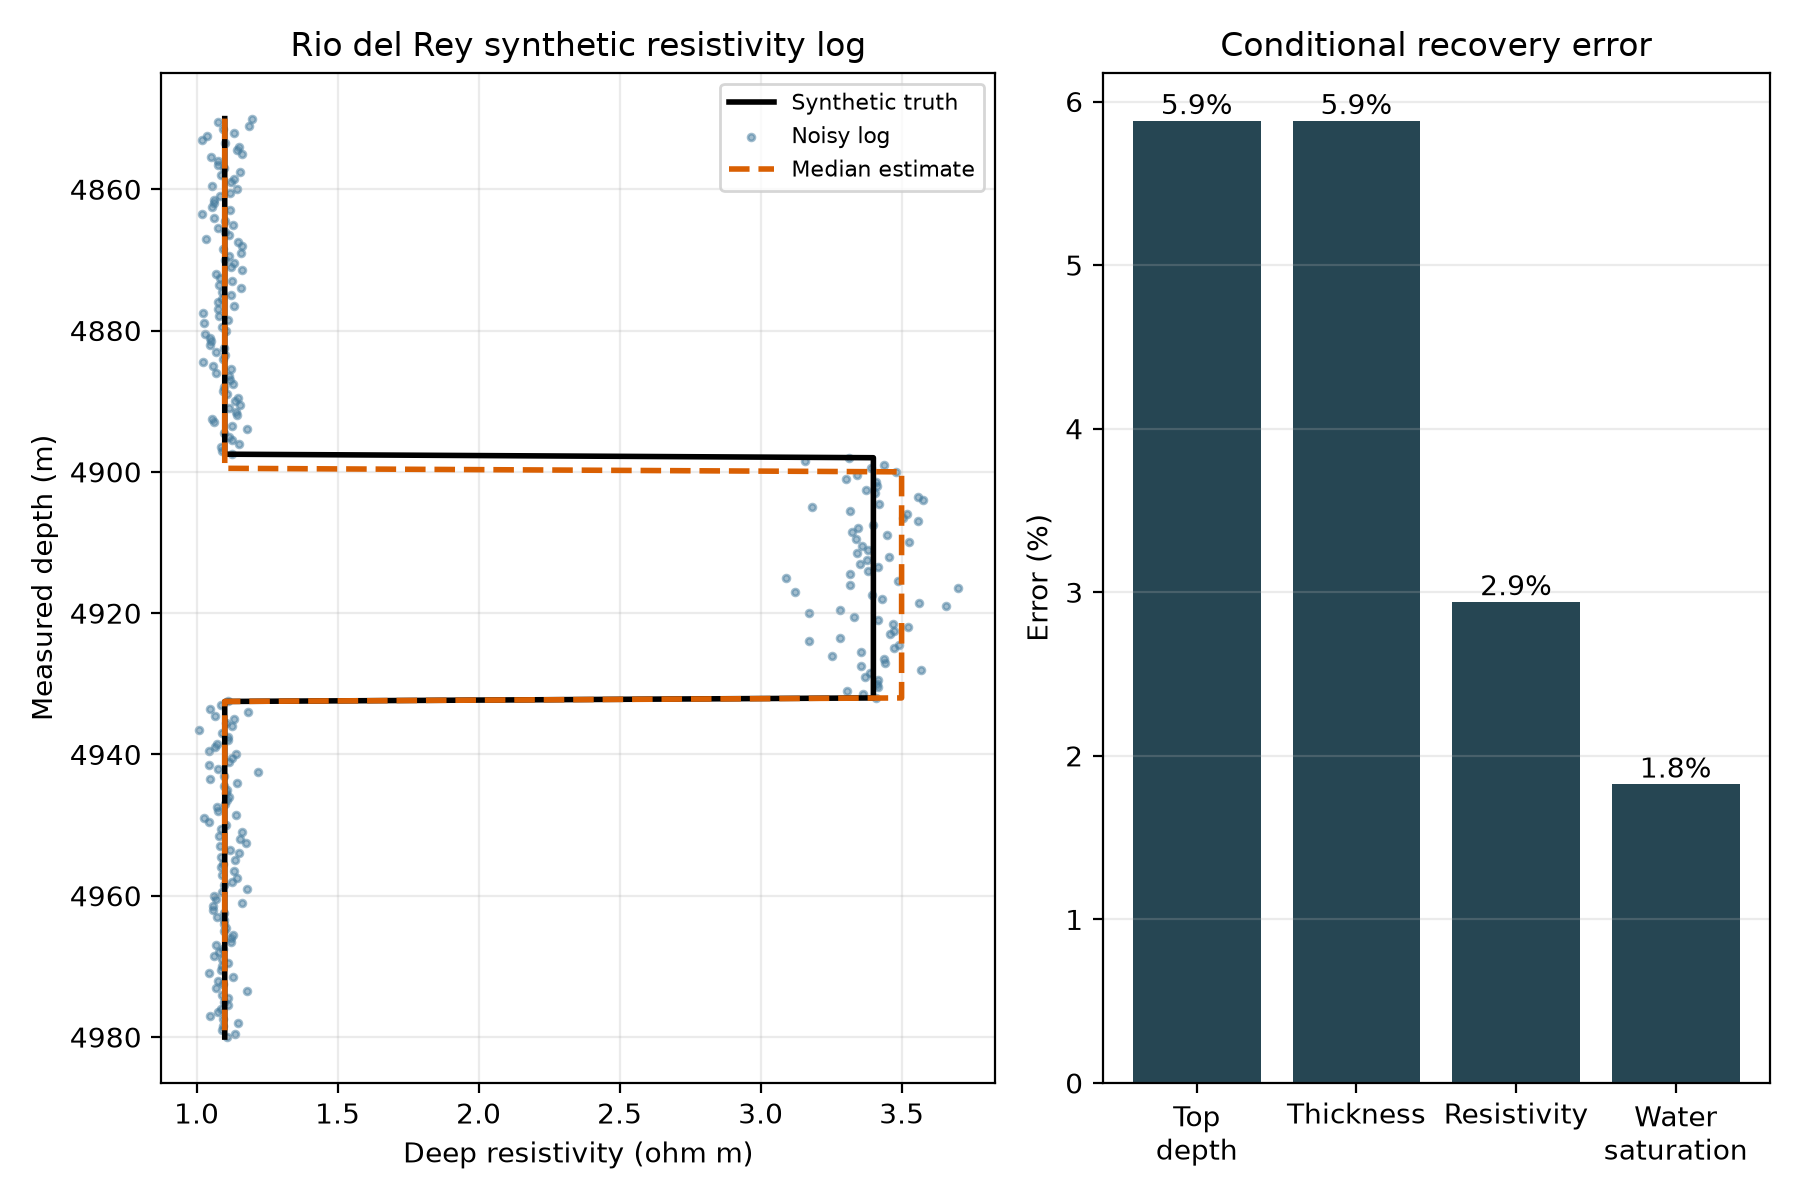

The table this chart was drawn from, first rows:
realization, estimated_top_depth_m, estimated_thickness_m, estimated_resistivity_ohm_m, estimated_water_saturation, hydrocarbon_saturation, nrms
0, 4900, 32.0, 3.5, 0.3425, 0.6575, 2.88
1, 4900, 32.0, 3.5, 0.3425, 0.6575, 2.984
2, 4900, 32.0, 3.5, 0.3425, 0.6575, 2.867
3, 4900, 32.0, 3.5, 0.3425, 0.6575, 2.988
4, 4900, 32.0, 3.5, 0.3425, 0.6575, 2.932
5, 4900, 32.0, 3.5, 0.3425, 0.6575, 2.905
6, 4900, 32.0, 3.5, 0.3425, 0.6575, 2.872
7, 4900, 32.0, 3.5, 0.3425, 0.6575, 2.953
8, 4900, 32.0, 3.5, 0.3425, 0.6575, 2.993
9, 4900, 32.0, 3.5, 0.3425, 0.6575, 2.966
10, 4900, 32.0, 3.5, 0.3425, 0.6575, 3.014
11, 4900, 32.0, 3.5, 0.3425, 0.6575, 3.001
12, 4900, 32.0, 3.5, 0.3425, 0.6575, 2.884
13, 4900, 32.0, 3.5, 0.3425, 0.6575, 3.025
14, 4900, 32.0, 3.5, 0.3425, 0.6575, 2.959
15, 4900, 32.0, 3.5, 0.3425, 0.6575, 2.907
16, 4900, 32.0, 3.5, 0.3425, 0.6575, 2.994
17, 4900, 32.0, 3.5, 0.3425, 0.6575, 2.933
18, 4900, 32.0, 3.5, 0.3425, 0.6575, 2.874
19, 4900, 32.0, 3.5, 0.3425, 0.6575, 2.85
